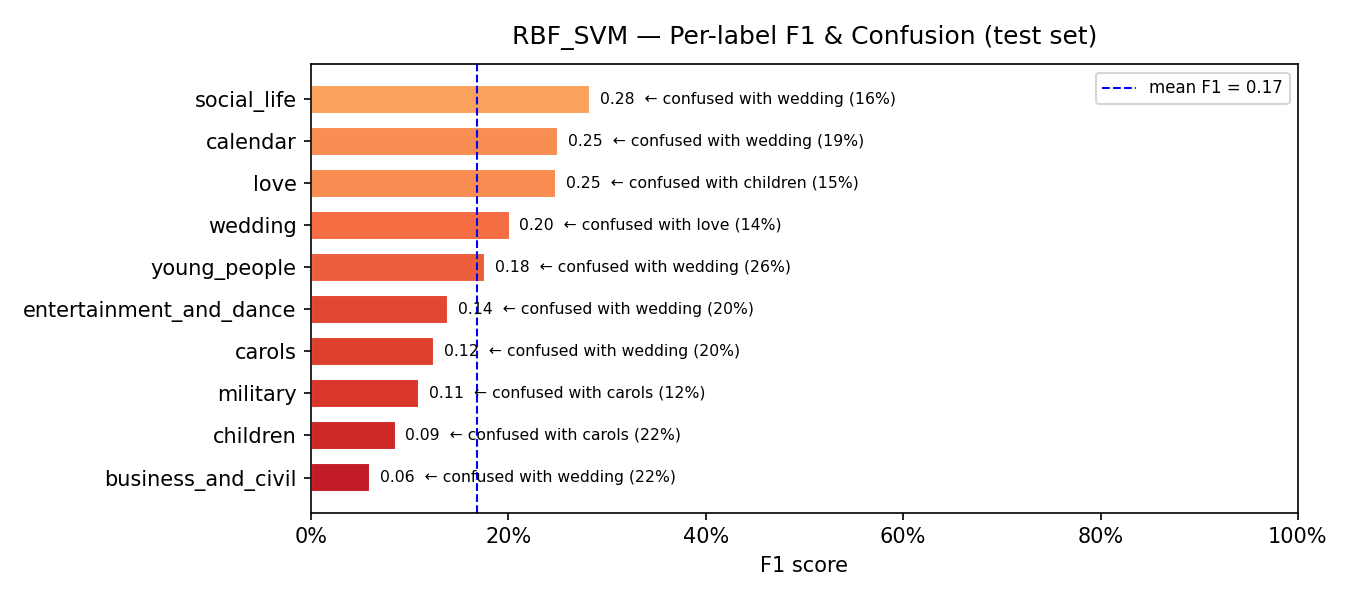

Values plotted in this chart, from the file beside it:
model, label, support, precision, recall, f1, confusion_rate, top_confused_with, top_confused_pct
RBF_SVM, business_and_civil, 77, 0.125, 0.039, 0.0594, 0.961, wedding, 0.2208
RBF_SVM, children, 18, 0.0577, 0.1667, 0.0857, 0.8333, carols, 0.2222
RBF_SVM, military, 16, 0.0702, 0.25, 0.1096, 0.75, carols, 0.125
RBF_SVM, carols, 10, 0.0741, 0.4, 0.125, 0.6, wedding, 0.2
RBF_SVM, entertainment_and_dance, 83, 0.25, 0.0964, 0.1391, 0.9036, wedding, 0.2048
RBF_SVM, young_people, 159, 0.4, 0.1132, 0.1765, 0.8868, wedding, 0.2642
RBF_SVM, wedding, 42, 0.1339, 0.4048, 0.2012, 0.5952, love, 0.1429
RBF_SVM, love, 73, 0.25, 0.2466, 0.2483, 0.7534, children, 0.1507
RBF_SVM, calendar, 62, 0.3095, 0.2097, 0.25, 0.7903, wedding, 0.1935
RBF_SVM, social_life, 25, 0.2, 0.48, 0.2824, 0.52, wedding, 0.16
